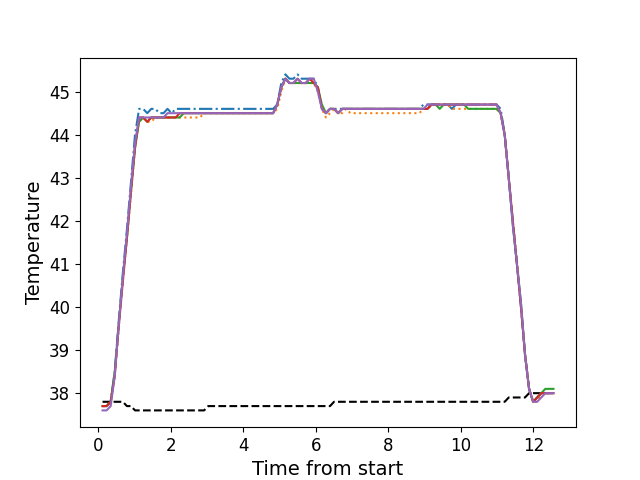

Source data for this figure (header and first rows):
, times, neutral, z1, z2, z3, z4, z5
0, 0.1136, 37.8, 37.7, 37.7, 37.7, 37.7, 37.6
1, 0.2253, 37.8, 37.7, 37.7, 37.7, 37.7, 37.6
2, 0.3379, 37.8, 37.8, 37.8, 37.8, 37.8, 37.7
3, 0.4498, 37.8, 38.5, 38.4, 38.5, 38.4, 38.4
4, 0.5625, 37.8, 39.7, 39.5, 39.6, 39.6, 39.6
5, 0.6741, 37.8, 40.8, 40.6, 40.7, 40.6, 40.7
6, 0.7857, 37.7, 41.8, 41.6, 41.6, 41.6, 41.7
7, 0.8983, 37.7, 42.9, 42.6, 42.7, 42.7, 42.8
8, 1.01, 37.6, 44.0, 43.7, 43.7, 43.7, 43.8
9, 1.122, 37.6, 44.6, 44.3, 44.3, 44.4, 44.4
10, 1.235, 37.6, 44.6, 44.4, 44.4, 44.4, 44.4
11, 1.347, 37.6, 44.5, 44.3, 44.3, 44.3, 44.4
12, 1.458, 37.6, 44.6, 44.3, 44.4, 44.4, 44.4
13, 1.57, 37.6, 44.6, 44.4, 44.4, 44.4, 44.4
14, 1.683, 37.6, 44.5, 44.4, 44.4, 44.4, 44.4
15, 1.795, 37.6, 44.5, 44.4, 44.4, 44.4, 44.4
16, 1.907, 37.6, 44.6, 44.4, 44.4, 44.4, 44.5
17, 2.019, 37.6, 44.5, 44.4, 44.4, 44.4, 44.5
18, 2.131, 37.6, 44.6, 44.4, 44.4, 44.4, 44.5
19, 2.242, 37.6, 44.6, 44.4, 44.4, 44.5, 44.5
20, 2.355, 37.6, 44.6, 44.4, 44.5, 44.5, 44.5
21, 2.467, 37.6, 44.6, 44.4, 44.5, 44.5, 44.5
22, 2.579, 37.6, 44.6, 44.4, 44.5, 44.5, 44.5
23, 2.691, 37.6, 44.6, 44.4, 44.5, 44.5, 44.5
24, 2.804, 37.6, 44.6, 44.4, 44.5, 44.5, 44.5
25, 2.915, 37.6, 44.6, 44.5, 44.5, 44.5, 44.5
26, 3.027, 37.7, 44.6, 44.5, 44.5, 44.5, 44.5
27, 3.14, 37.7, 44.6, 44.5, 44.5, 44.5, 44.5
28, 3.251, 37.7, 44.6, 44.5, 44.5, 44.5, 44.5
29, 3.364, 37.7, 44.6, 44.5, 44.5, 44.5, 44.5
30, 3.475, 37.7, 44.6, 44.5, 44.5, 44.5, 44.5
31, 3.588, 37.7, 44.6, 44.5, 44.5, 44.5, 44.5
32, 3.7, 37.7, 44.6, 44.5, 44.5, 44.5, 44.5
33, 3.812, 37.7, 44.6, 44.5, 44.5, 44.5, 44.5
34, 3.924, 37.7, 44.6, 44.5, 44.5, 44.5, 44.5
35, 4.036, 37.7, 44.6, 44.5, 44.5, 44.5, 44.5
36, 4.148, 37.7, 44.6, 44.5, 44.5, 44.5, 44.5
37, 4.26, 37.7, 44.6, 44.5, 44.5, 44.5, 44.5
38, 4.372, 37.7, 44.6, 44.5, 44.5, 44.5, 44.5
39, 4.484, 37.7, 44.6, 44.5, 44.5, 44.5, 44.5
40, 4.597, 37.7, 44.6, 44.5, 44.5, 44.5, 44.5
41, 4.708, 37.7, 44.6, 44.5, 44.5, 44.5, 44.5
42, 4.819, 37.7, 44.6, 44.5, 44.5, 44.5, 44.5
43, 4.933, 37.7, 44.7, 44.6, 44.7, 44.7, 44.7
44, 5.045, 37.7, 45.2, 45.0, 45.1, 45.1, 45.1
45, 5.157, 37.7, 45.4, 45.3, 45.3, 45.3, 45.3
46, 5.269, 37.7, 45.3, 45.2, 45.2, 45.2, 45.2
47, 5.381, 37.7, 45.3, 45.2, 45.2, 45.2, 45.2
48, 5.493, 37.7, 45.4, 45.2, 45.2, 45.3, 45.3
49, 5.605, 37.7, 45.3, 45.2, 45.2, 45.2, 45.2
50, 5.717, 37.7, 45.3, 45.2, 45.2, 45.2, 45.2
51, 5.829, 37.7, 45.3, 45.2, 45.2, 45.3, 45.3
52, 5.941, 37.7, 45.3, 45.2, 45.2, 45.2, 45.3
53, 6.053, 37.7, 45.1, 45.0, 45.1, 45.1, 45.0
54, 6.165, 37.7, 44.6, 44.6, 44.7, 44.6, 44.6
55, 6.277, 37.7, 44.5, 44.4, 44.5, 44.5, 44.5
56, 6.388, 37.7, 44.6, 44.5, 44.6, 44.6, 44.6
57, 6.501, 37.8, 44.6, 44.6, 44.6, 44.6, 44.6
58, 6.613, 37.8, 44.6, 44.5, 44.5, 44.5, 44.5
59, 6.726, 37.8, 44.6, 44.5, 44.6, 44.6, 44.6
... 52 more rows
